Run: headless pygame with SDL's dummy video driver; simulated clock (each Clock.tick advances the game by its frame time, no real sleeping); random seed 0; keys injected as events and as key.get_pressed() state; mouse plan: one left click at the window centre at the start of phase 2, then a move to the lower-right quarter at the start of phase 3.
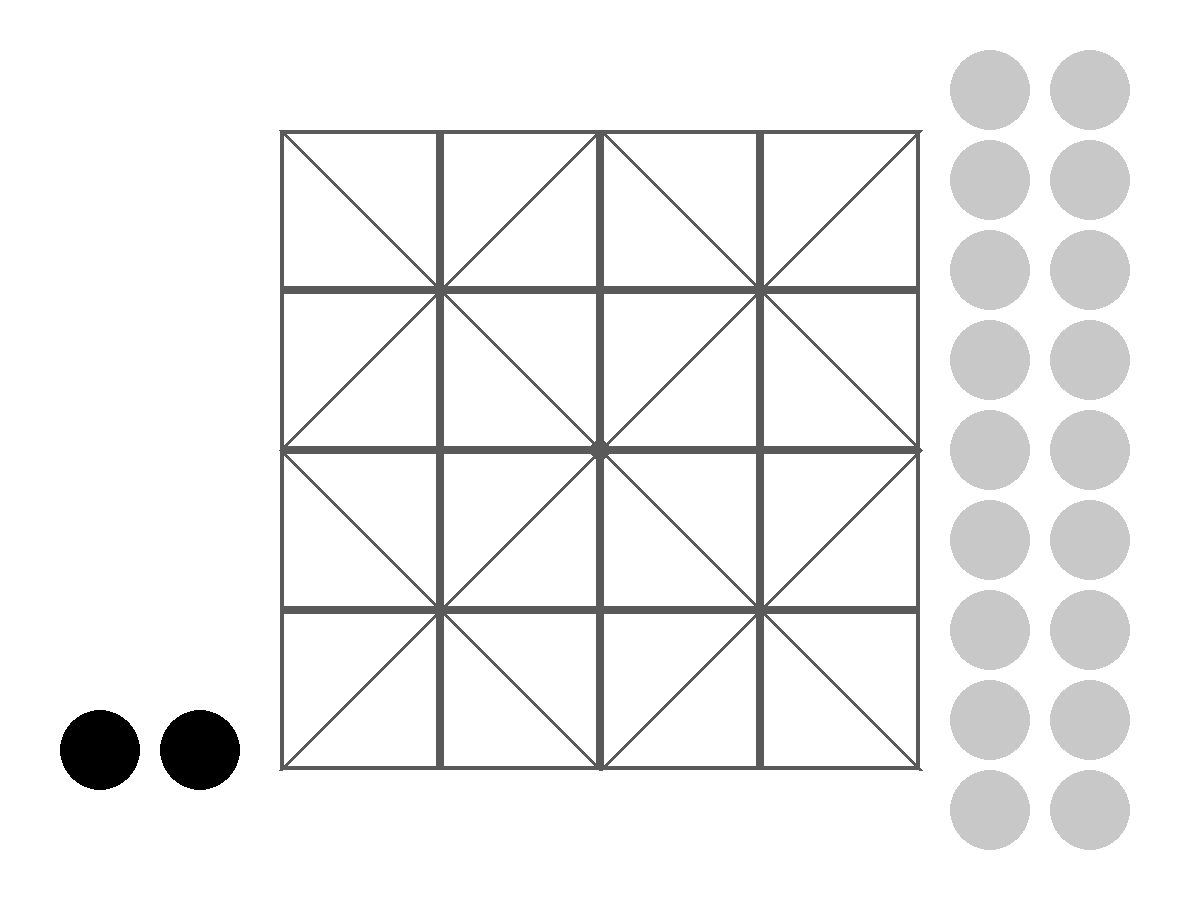
Frame 1 of 4 · flips 1–60 · no input
Frame 2 of 4 · flips 61–180 · clicked the window centre · tapped SPACE, RETURN · held RIGHT (→), D · screen unchanged from frame 1, image omitted
Frame 3 of 4 · flips 181–300 · moved the mouse to the lower-right quarter · held DOWN (↓), S · screen unchanged from frame 2, image omitted
Frame 4 of 4 · flips 301–420 · held LEFT (←), A, UP (↑), W · screen unchanged from frame 3, image omitted

The pygame program that drew these frames:

import pygame
import math

pygame.init()  # init pygame
running = True  # for turning of the game


class Game:
    def __init__(self):
        self.turn = 'b'
        self.turn_counter = 0
        for j in range(5):
            for i in range(5):
                self.current_board.append('n')

    width = 1200
    height = 900
    # board size must be divided by 6
    board_size = 800
    piece_size = board_size / 20
    block_size = board_size / 5
    black = (0, 0, 0)  # color for later use
    gray = (90, 90, 90)  # ^
    white_piece = (200, 200, 200)
    lewy_gorny_x = width / 2 - 2 * block_size
    lewy_gorny_y = height / 2 - 2 * block_size
    lewy_dolny_x = width / 2 - 2 * block_size
    lewy_dolny_y = 2 * block_size + height / 2
    prawy_gorny_x = block_size + width / 2 + block_size
    prawy_gorny_y = block_size + height / 2 - (3 * block_size)
    prawy_dolny_x = (2 * block_size + width / 2)
    prawy_dolny_y = (2 * block_size + height / 2)
    current_board = []
    current_board_matrix = [['n' for i in range(5)] for j in range(5)]

    def change_turn(self):
        self.turn_counter += 1
        if self.turn == 'b':
            self.turn = 'w'
        else:
            self.turn = 'b'

    def board_to_two_dimensions(self):
        for i in range(5):
            for j in range(5):
                self.current_board_matrix[i][j] = self.current_board[i * 5 + j]

    def check_rules(self, color, pos, onboard):

        piece_index = index_from_position(pos)
        # turns one and two (black initializing two pieces in row)
        if self.turn_counter < 2:
            if color == 'b' and self.current_board[piece_index] == 'n':
                self.turn_counter += 1
                if self.turn_counter == 2:
                    self.turn = 'w'
                self.board_to_two_dimensions()
                return True
        else:  # rest of the turns (black and white alternating)
            if self.turn == 'w':
                if game.turn_counter < 38:
                    if color == "w" and self.current_board[index_from_position(pos)] == 'n' and onboard is False:
                        self.board_to_two_dimensions()
                        self.change_turn()
                else:
                    if color == "w" and self.current_board[index_from_position(pos)] == 'n':
                        self.board_to_two_dimensions()
                        self.change_turn()
                return True

            else:
                if color == "b" and self.turn_counter > 1 and self.current_board[index_from_position(pos)] == 'n':
                    self.board_to_two_dimensions()
                    self.change_turn()
                    return True

        self.board_to_two_dimensions()
        return False


game = Game()
# Set up the drawing window with w and h
screen = pygame.display.set_mode([game.width, game.height])
pygame.display.set_caption('Main Tapal Empat')

pozycje = []
for j in range(5):
    for i in range(5):
        pozycje.append([game.lewy_gorny_x + i * game.block_size, game.lewy_gorny_y + j * game.block_size])


def dist_between_two_points(x1, y1, x2, y2):
    return math.hypot(x2 - x1, y2 - y1)


def highlight_pos(pos):
    for x in pos:
        i = x[2] * 5 + x[3]
        pygame.draw.circle(screen, (72, 184, 0), [pozycje[i][0], pozycje[i][1]], game.board_size / 80)


def draw_playground():
    for y in range(4):
        for x in range(4):
            rect = pygame.Rect(x * game.block_size + game.width / 2 - (2 * game.block_size),
                               y * game.block_size + game.height / 2 - (2 * game.block_size),
                               game.block_size, game.block_size)
            pygame.draw.rect(screen, game.gray, rect, 4)

    # drawing diagonal
    pygame.draw.line(screen, game.gray,
                     (game.lewy_gorny_x, game.lewy_gorny_y),
                     (game.prawy_dolny_x,
                      game.prawy_dolny_y), 4)

    # drawing second diagonal
    pygame.draw.line(screen, game.gray,
                     (game.prawy_gorny_x, game.prawy_gorny_y),
                     (game.lewy_dolny_x, game.lewy_dolny_y
                      ), 4)

    # drawing big rect :D
    pygame.draw.line(screen, game.gray,
                     (game.lewy_gorny_x + (game.prawy_gorny_x - game.lewy_gorny_x) / 2, game.lewy_gorny_y),
                     (game.lewy_gorny_x, game.lewy_gorny_y + (game.lewy_dolny_y - game.lewy_gorny_y) / 2), 4)
    pygame.draw.line(screen, game.gray,
                     (game.lewy_gorny_x + (game.prawy_gorny_x - game.lewy_gorny_x) / 2, game.lewy_gorny_y),
                     (game.prawy_gorny_x, game.prawy_gorny_y + (game.prawy_dolny_y - game.prawy_gorny_y) / 2), 4)
    pygame.draw.line(screen, game.gray,
                     (game.lewy_gorny_x, game.lewy_gorny_y + (game.lewy_dolny_y - game.lewy_gorny_y) / 2),
                     (game.lewy_dolny_x + (game.prawy_dolny_x - game.lewy_dolny_x) / 2, game.lewy_dolny_y), 4)
    pygame.draw.line(screen, game.gray,
                     (game.prawy_gorny_x, game.prawy_gorny_y + (game.prawy_dolny_y - game.prawy_gorny_y) / 2),
                     (game.lewy_dolny_x + (game.prawy_dolny_x - game.lewy_dolny_x) / 2, game.lewy_dolny_y), 4)

    # drawing circle in the middle
    pygame.draw.circle(screen, game.gray, screen.get_rect().center, game.board_size / 80)


def snap(pos):
    tmin = 1000000
    ans_x = 0
    ans_y = 1
    for p in pozycje:
        dist = dist_between_two_points(int(pos[0]), int(pos[1]), int(p[0]), int(p[1]))
        if dist < tmin:
            tmin = dist
            ans_x = p[0]
            ans_y = p[1]

    return ans_x - game.piece_size, ans_y - game.piece_size


def index_from_position(pos):
    for i in range(len(pozycje)):
        if pozycje[i][0] == pos[0] + game.piece_size and pozycje[i][1] == pos[1] + game.piece_size:
            return i
    return -1


class Piece:

    def __init__(self, color, pos_x, pos_y):
        self.color = color
        self.x = pos_x
        self.y = pos_y
        self.radius = game.board_size / 20
        self.rect = pygame.draw.circle(screen, self.color, (self.x, self.y), self.radius)
        self.drag = False
        self.offset_x = 0
        self.offset_y = 0
        self.on_board = False
        self.possible_moves = []
        self.i = -1
        self.j = -1

    def is_capture(self, i, j):
        for move in self.possible_moves:
            if len(move) > 5:
                if move[4] == "C" and move[2] == i and move[3] == j:
                    return move
        return "N"

    def update_moves(self):
        if self.get_color() == 'b':
            if game.turn_counter > 2:
                self.possible_moves = []
                # ruchy w lewo
                for j in range(self.j - 1, -1, -1):
                    if game.current_board_matrix[self.i][j] == 'n':
                        self.possible_moves.append((self.i, self.j, self.i, j))
                    else:
                        break

                # ruchy w prawo
                for j in range(self.j + 1, 5):
                    if game.current_board_matrix[self.i][j] == 'n':
                        self.possible_moves.append((self.i, self.j, self.i, j))
                    else:
                        break

                # ruch w góre
                for i in range(self.i + 1, 5):
                    if game.current_board_matrix[i][self.j] == 'n':
                        self.possible_moves.append((self.i, self.j, i, self.j))
                    else:
                        break

                # ruchy w dół
                for i in range(self.i - 1, -1, -1):
                    if game.current_board_matrix[i][self.j] == 'n':
                        self.possible_moves.append((self.i, self.j, i, self.j))
                    else:
                        break

                # ruchy w prawy dolny róg
                j = self.j
                if (self.i * 5 + self.j) % 2 == 0:
                    for i in range(self.i + 1, 5):
                        j += 1
                        if j > 4:
                            break
                        if game.current_board_matrix[i][j] == 'n':
                            self.possible_moves.append((self.i, self.j, i, j))
                        else:
                            break

                # ruchy w prawy górny róg
                i = self.i
                if (self.i * 5 + self.j) % 2 == 0:
                    for j in range(self.j + 1, 5):
                        i -= 1
                        if i < 0:
                            break
                        if game.current_board_matrix[i][j] == 'n':
                            self.possible_moves.append((self.i, self.j, i, j))
                        else:
                            break

                # ruchy w lewy dolny róg
                j = self.j
                if (self.i * 5 + self.j) % 2 == 0:
                    for i in range(self.i + 1, 5):
                        j -= 1
                        if j < 0:
                            break
                        if game.current_board_matrix[i][j] == 'n':
                            self.possible_moves.append((self.i, self.j, i, j))
                        else:
                            break

                # ruchy w lewy górny róg
                j = self.j
                if (self.i * 5 + self.j) % 2 == 0:
                    for i in range(self.i - 1, -1, -1):
                        j -= 1
                        if j < 0:
                            break
                        if game.current_board_matrix[i][j] == 'n':
                            self.possible_moves.append((self.i, self.j, i, j))
                        else:
                            break

                # BICIA OPONETNÓW w dół
                if self.i < 3:
                    if game.current_board_matrix[self.i + 1][self.j] == 'w' and game.current_board_matrix[self.i + 2][
                        self.j] == 'n':
                        self.possible_moves.append((self.i, self.j, self.i + 2, self.j, "C", self.i + 1, self.j))
                # BICIA OPONENTÓW W GÓRE:
                if self.i > 1:
                    if game.current_board_matrix[self.i - 1][self.j] == 'w' and game.current_board_matrix[self.i - 2][
                        self.j] == 'n':
                        self.possible_moves.append((self.i, self.j, self.i - 2, self.j, "C", self.i - 1, self.j))
                # left
                if self.j < 3:
                    if game.current_board_matrix[self.i][self.j + 1] == 'w' and game.current_board_matrix[self.i][
                        self.j + 2] == 'n':
                        self.possible_moves.append((self.i, self.j, self.i, self.j + 2, "C", self.i, self.j + 1))
                # right
                if self.j > 1:
                    if game.current_board_matrix[self.i][self.j - 1] == 'w' and game.current_board_matrix[self.i][
                        self.j - 2]:
                        self.possible_moves.append((self.i, self.j, self.i, self.j - 2, "C", self.i, self.j - 1))

                # right down
                if (self.i * 5 + self.j) % 2 == 0:
                    if 3 > self.i and 3 > self.j:
                        if game.current_board_matrix[self.i + 1][self.j + 1] == 'w' and \
                                game.current_board_matrix[self.i + 2][self.j + 2] == 'n':
                            self.possible_moves.append(
                                (self.i, self.j, self.i + 2, self.j + 2, "C", self.i + 1, self.j + 1))

                # right up
                if (self.i * 5 + self.j) % 2 == 0:
                    if self.i > 1 and 3 > self.j:
                        if game.current_board_matrix[self.i - 1][self.j + 1] == 'w' and \
                                game.current_board_matrix[self.i - 2][self.j + 2] == 'n':
                            self.possible_moves.append(
                                (self.i, self.j, self.i - 2, self.j + 2, "C", self.i - 1, self.j + 1))

                # left down
                if (self.i * 5 + self.j) % 2 == 0:
                    if 3 > self.i and self.j > 1:
                        if game.current_board_matrix[self.i + 1][self.j - 1] == 'w' and \
                                game.current_board_matrix[self.i + 2][self.j - 2] == 'n':
                            self.possible_moves.append(
                                (self.i, self.j, self.i + 2, self.j - 2, "C", self.i + 1, self.j - 1))

                # left up
                if (self.i * 5 + self.j) % 2 == 0:
                    if self.i > 1 and self.j > 1:
                        if game.current_board_matrix[self.i - 1][self.j - 1] == 'w' and \
                                game.current_board_matrix[self.i - 2][self.j - 2] == 'n':
                            self.possible_moves.append(
                                (self.i, self.j, self.i - 2, self.j - 2, "C", self.i - 1, self.j - 1))

            elif game.turn_counter < 3 and self.on_board == 0:
                self.possible_moves = []
                for i in range(5):
                    for j in range(5):
                        if game.current_board_matrix[i][j] == 'n':
                            self.possible_moves.append((self.i, self.j, i, j))
            else:
                self.possible_moves = []

        else:  # BIALE
            if game.turn_counter > 37:
                self.possible_moves = []
                # up
                if 4 > self.i:
                    if game.current_board_matrix[self.i + 1][self.j] == 'n':
                        self.possible_moves.append((self.i, self.j, self.i + 1, self.j))
                # down
                if self.i > 0:
                    if game.current_board_matrix[self.i - 1][self.j] == 'n':
                        self.possible_moves.append((self.i, self.j, self.i - 1, self.j))
                # left
                if 4 > self.j:
                    if game.current_board_matrix[self.i][self.j + 1] == 'n':
                        self.possible_moves.append((self.i, self.j, self.i, self.j + 1))
                # right
                if self.j > 0:
                    if game.current_board_matrix[self.i][self.j - 1] == 'n':
                        self.possible_moves.append((self.i, self.j, self.i, self.j - 1))
                # right down
                if (self.i * 5 + self.j) % 2 == 0:
                    if 4 > self.i and 4 > self.j:
                        if game.current_board_matrix[self.i + 1][self.j + 1] == 'n':
                            self.possible_moves.append((self.i, self.j, self.i + 1, self.j + 1))

                # right up
                if (self.i * 5 + self.j) % 2 == 0:
                    if self.i > 0 and 4 > self.j:
                        if game.current_board_matrix[self.i - 1][self.j + 1] == 'n':
                            self.possible_moves.append((self.i, self.j, self.i - 1, self.j + 1))

                # left down
                if (self.i * 5 + self.j) % 2 == 0:
                    if 4 > self.i and self.j > 0:
                        if game.current_board_matrix[self.i + 1][self.j - 1] == 'n':
                            self.possible_moves.append((self.i, self.j, self.i + 1, self.j - 1))

                # left up
                if (self.i * 5 + self.j) % 2 == 0:
                    if self.i > 0 and self.j > 0:
                        if game.current_board_matrix[self.i - 1][self.j - 1] == 'n':
                            self.possible_moves.append((self.i, self.j, self.i - 1, self.j - 1))
            elif game.turn_counter < 38 and self.on_board == 0:
                self.possible_moves = []
                for i in range(5):
                    for j in range(5):
                        if game.current_board_matrix[i][j] == 'n':
                            self.possible_moves.append((self.i, self.j, i, j))
            else:
                self.possible_moves = []

    def draw_piece(self):

        pygame.draw.circle(screen, self.color, (self.rect.x + self.radius, self.rect.y + self.radius), self.radius)

    def dragging(self):

        if event.type == pygame.MOUSEBUTTONDOWN:
            if event.button == 1:
                if self.rect.collidepoint(event.pos) and game.turn == self.get_color():
                    self.drag = True
                    print(self.possible_moves)
                    mouse_x, mouse_y = event.pos
                    self.offset_x = self.rect.x - mouse_x
                    self.offset_y = self.rect.y - mouse_y

        elif event.type == pygame.MOUSEBUTTONUP:
            if event.button == 1:
                if self.drag:
                    temp_pos = snap((self.rect.x, self.rect.y))
                    if game.check_rules(color=self.get_color(), pos=temp_pos, onboard=self.on_board):
                        if game.current_board[index_from_position((self.x, self.y))] == 'b' or game.current_board[
                            index_from_position((self.x, self.y))] == 'w':
                            game.current_board[index_from_position((self.x, self.y))] = 'n'

                        game.current_board[index_from_position(temp_pos)] = self.get_color()
                        game.board_to_two_dimensions()
                        self.x = temp_pos[0]
                        self.y = temp_pos[1]
                        self.rect.x = temp_pos[0]
                        self.rect.y = temp_pos[1]
                        self.i = int(index_from_position(temp_pos) / 5)
                        self.j = int(index_from_position(temp_pos) % 5)
                        very_temp = self.is_capture(self.i, self.j)
                        if very_temp != "N":
                            game.current_board[very_temp[5] * 5 + very_temp[6]] = 'n'
                            game.board_to_two_dimensions()
                            for piece in Goat_Pieces:
                                if piece.i == very_temp[5] and piece.j == very_temp[6]:
                                    Goat_Pieces.remove(piece)
                                    break
                        counter = 0
                        for piece in Tiger_Pieces:
                            piece.update_moves()
                            if len(piece.possible_moves) == 0:
                                counter += 1

                        if counter == 2:
                            print("bialy wygral")

                        if len(Goat_Pieces) < 11:
                            print("czarny wygral")  # win condition
                        self.on_board = True

                        self.update_moves()
                    else:
                        self.rect.x = self.x
                        self.rect.y = self.y

                self.drag = False
        elif event.type == pygame.MOUSEMOTION:
            if self.drag:
                mouse_x, mouse_y = event.pos
                self.rect.x = mouse_x + self.offset_x
                self.rect.y = mouse_y + self.offset_y

    def get_color(self):
        if self.color == game.black:
            return 'b'
        else:
            return 'w'

    def make_a_move(self, grid, goats, tigers, move):
        if len(move) > 4:
            piece_index = move[0] * 5 + move[1]
            target = move[2] * 5 + move[3]
            capture = move[5] * 5 + move[6]
            if grid[piece_index] == 'b' or grid[piece_index] == 'w' and piece_index >= 0:
                grid[piece_index] = 'n'  # swapping piece on grid
            grid[target] = self.get_color()  # ^
            grid[capture] = 'n'
            self.i = move[2]
            self.j = move[3]
            for piece in goats:
                if piece.i == move[5] and piece.j == move[6]:
                    goats.remove(piece)
                    break
            counter = 0
            for piece in Tiger_Pieces:
                piece.update_moves()
                if len(piece.possible_moves) == 0:
                    counter += 1

            if counter == 2:
                print("bialy wygral")
            if len(Goat_Pieces) < 11:
                print("czarny wygral")  # win condition
            self.on_board = True
            self.update_moves()
        else:
            piece_index = move[0] * 5 + move[1]
            target = move[2] * 5 + move[3]
            if grid[piece_index] == 'b' or grid[piece_index] == 'w' and piece_index >= 0:
                grid[piece_index] = 'n'  # swapping piece on grid
            grid[target] = self.get_color()  # ^
            self.i = move[2]
            self.j = move[3]
            counter = 0
            for piece in tigers:
                piece.update_moves()
                if len(piece.possible_moves) == 0:
                    counter += 1
            if counter == 2:
                print("bialy wygral")
            if len(goats) < 11:
                print("czarny wygral")  # win condition
            self.on_board = True
            self.update_moves()


# init tiger pieces
tiger1 = Piece(game.black, 100, game.board_size - 50)
tiger2 = Piece(game.black, 200, game.board_size - 50)
Tiger_Pieces = [tiger1, tiger2]
# init goat pieces
Goat_Pieces = []
for x in range(9):
    goat = Piece(game.white_piece, game.prawy_gorny_x + game.board_size / 20 + 30, (x + 1) * 90)
    Goat_Pieces.append(goat)

for x in range(9):
    goat = Piece(game.white_piece, game.prawy_gorny_x + game.board_size / 20 + 130, (x + 1) * 90)
    Goat_Pieces.append(goat)



while running:

    # event handle section

    for event in pygame.event.get():
        if event.type == pygame.QUIT:
            running = False  # turning off the game
        for piece in Tiger_Pieces:
            piece.dragging()
        for piece in Goat_Pieces:
            piece.dragging()

    # drawing section
    screen.fill((255, 255, 255))

    draw_playground()

    for piece in Tiger_Pieces:
        piece.draw_piece()
        if piece.drag:
            piece.update_moves()
            highlight_pos(piece.possible_moves)
    for piece in Goat_Pieces:
        piece.draw_piece()
        if piece.drag:
            piece.update_moves()
            highlight_pos(piece.possible_moves)

    pygame.display.flip()

pygame.quit()
